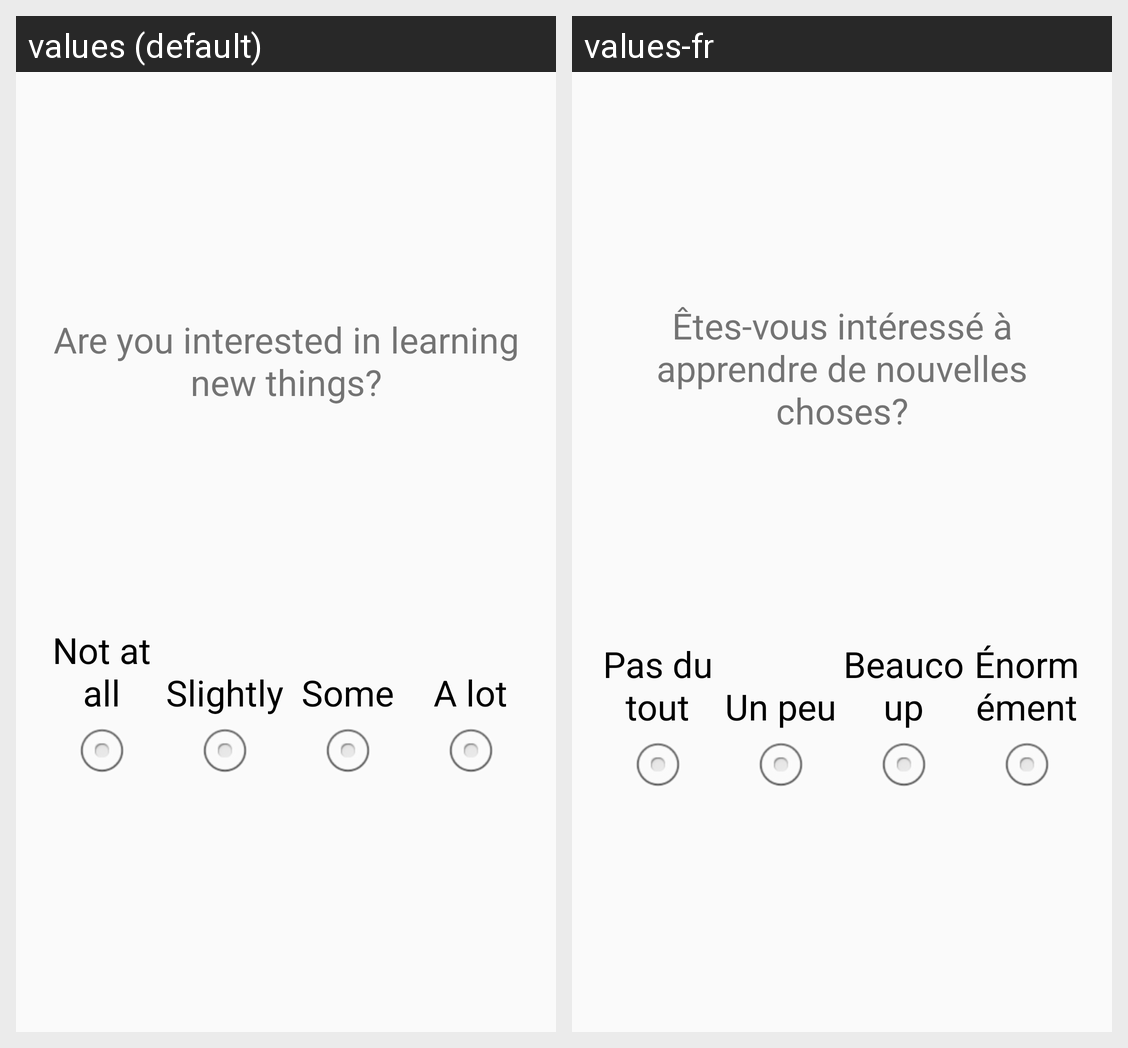

This grid shows one Android layout under two languages. Give, for every string resource on the screen, its name, the default text and each shown locale's text.
Android screen res/layout/cell_question_4_point_as.xml rendered under 2 locales, left to right: values (default), values-fr. Device: Nexus 5 (rendered at 1080×1920; each locale shown at half size, 540×960, under a caption strip naming it); theme AppTheme.
Strings drawn on this screen, with the default value and each locale's value (text and hints the layout hard-codes, and strings that could not be matched under every locale, appear in the picture but are not listed):

as1
  values: Are you interested in learning new things?
  values-fr: Êtes-vous intéressé à apprendre de nouvelles choses?

a_not_at_all
  values: Not at all
  values-fr: Pas du tout

a_slightly
  values: Slightly
  values-fr: Un peu

a_some
  values: Some
  values-fr: Beaucoup

a_a_lot
  values: A lot
  values-fr: Énormément
